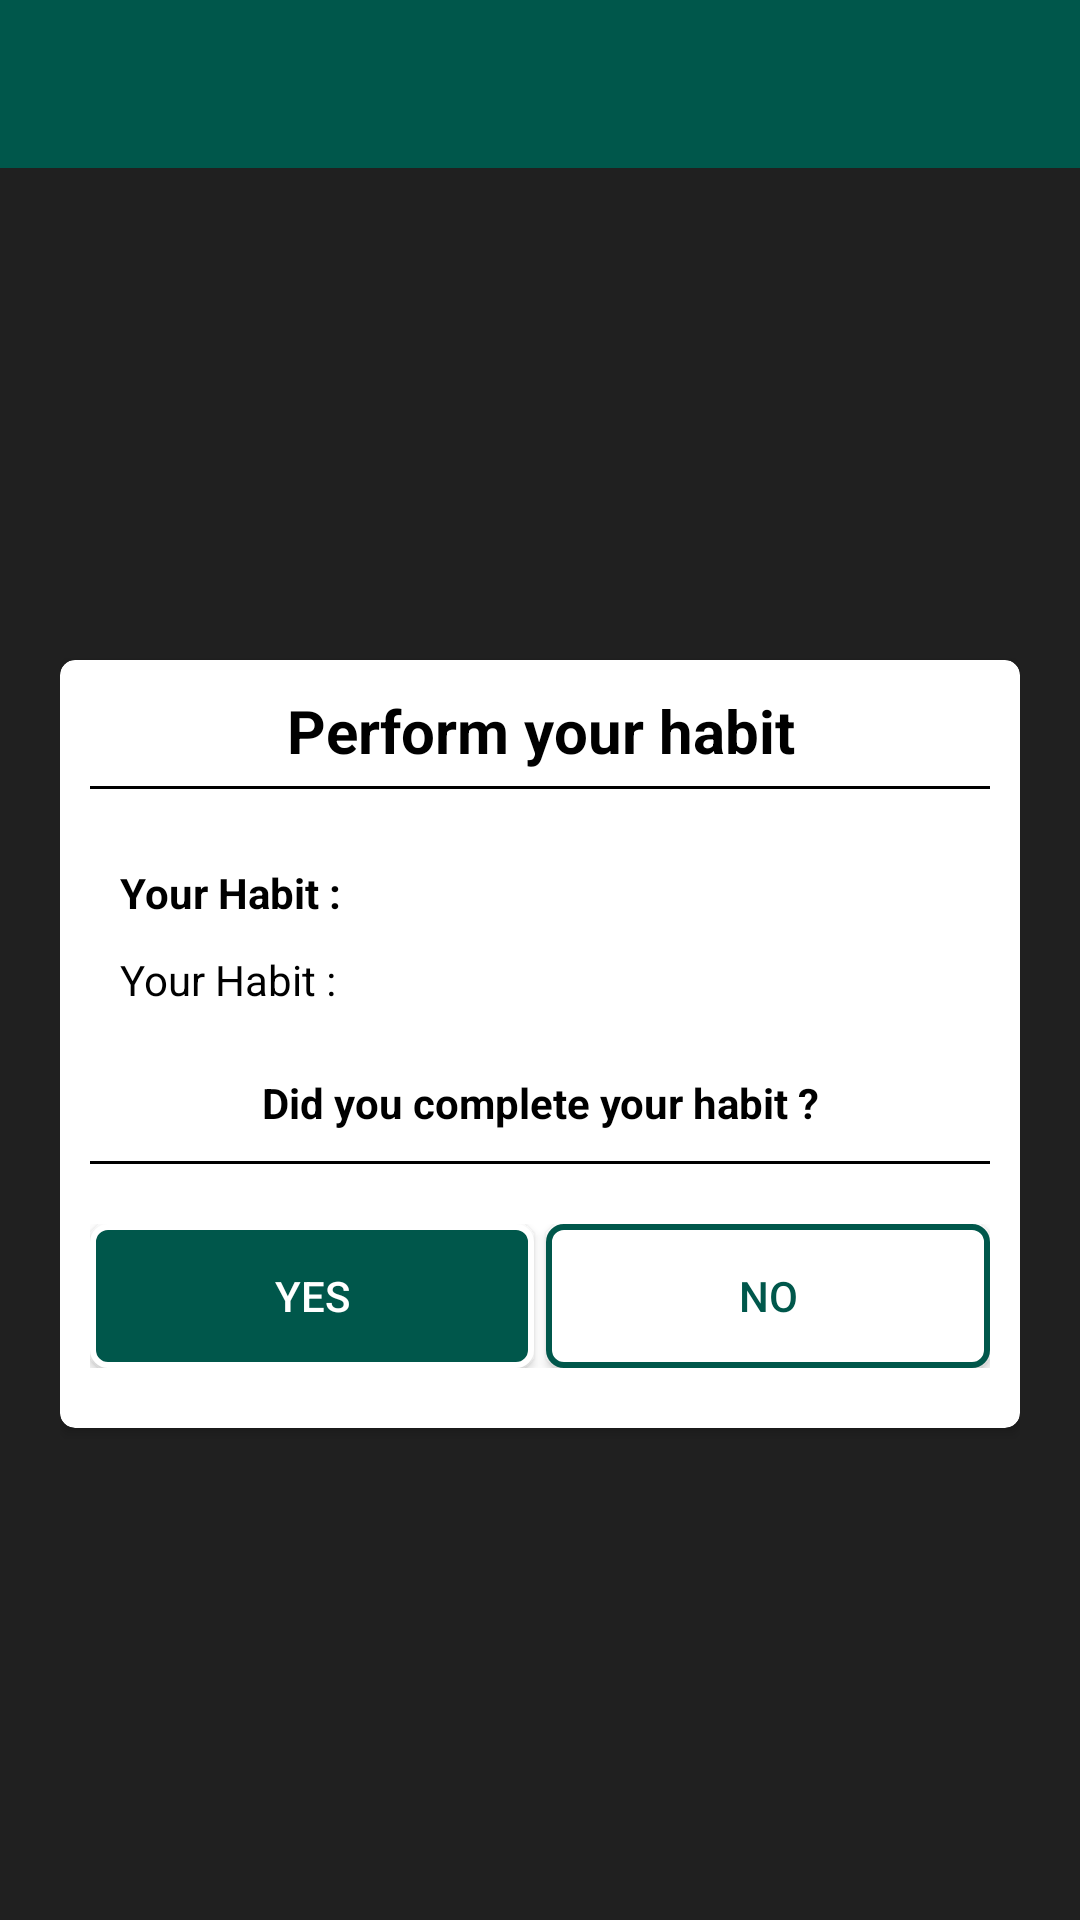

Write the Android layout XML for this screen, with the resource values it uses.
<!-- AndroidManifest.xml: application theme AppTheme.NoActionBar -->
<!-- res/layout/activity_perform_habit.xml -->
<?xml version="1.0" encoding="utf-8"?>
<LinearLayout xmlns:android="http://schemas.android.com/apk/res/android"
    xmlns:tools="http://schemas.android.com/tools"
    android:layout_width="match_parent"
    android:layout_height="match_parent"
    android:background="@color/background"
    android:orientation="vertical"
    tools:context=".Activities.PerformHabit">


    <include layout="@layout/main_toolbar" />


    <LinearLayout
        android:layout_width="match_parent"
        android:layout_height="match_parent"
        android:layout_weight="1"
        android:gravity="center"
        android:orientation="vertical"
        android:padding="20dp">


        <android.support.v7.widget.CardView xmlns:card_view="http://schemas.android.com/apk/res-auto"
            android:layout_width="match_parent"
            android:layout_height="wrap_content"
            android:layout_gravity="center"
            card_view:cardCornerRadius="5dp">

            <LinearLayout
                android:layout_width="match_parent"
                android:layout_height="wrap_content"
                android:orientation="vertical"
                android:padding="10dp">


                <TextView
                    android:layout_width="match_parent"
                    android:layout_height="wrap_content"
                    android:gravity="center"
                    android:paddingBottom="5dp"
                    android:text="@string/heading_perform_habit"
                    android:textColor="@color/black"
                    android:textSize="20sp"
                    android:textStyle="bold" />

                <View
                    android:layout_width="match_parent"
                    android:layout_height="1dp"
                    android:background="@color/black" />

                <LinearLayout
                    android:layout_width="match_parent"
                    android:layout_height="wrap_content"
                    android:layout_marginTop="15dp"
                    android:orientation="vertical"
                    android:padding="5dp">

                    <TextView
                        android:layout_width="match_parent"
                        android:layout_height="wrap_content"
                        android:padding="5dp"
                        android:text="@string/your_habit"
                        android:textColor="@color/black"
                        android:textStyle="bold" />

                    <TextView
                        android:id="@+id/tv_performHabit_habitName"
                        android:layout_width="match_parent"
                        android:layout_height="wrap_content"
                        android:layout_marginBottom="2dp"
                        android:padding="5dp"
                        android:text="@string/your_habit"
                        android:textColor="@color/textview_black"
                        android:textSize="14sp" />
                </LinearLayout>


                <TextView
                    android:layout_width="match_parent"
                    android:layout_height="wrap_content"
                    android:gravity="center"
                    android:paddingTop="10dp"
                    android:text="@string/heading_did_you_complete_your_habit"
                    android:textColor="@color/black"
                    android:textStyle="bold" />

                <View
                    android:layout_width="match_parent"
                    android:layout_height="1dp"
                    android:layout_marginTop="10dp"
                    android:background="@color/black" />


                <LinearLayout
                    android:layout_width="match_parent"
                    android:layout_height="wrap_content"
                    android:layout_marginTop="10dp"
                    android:orientation="horizontal"
                    android:paddingTop="10dp"
                    android:paddingBottom="10dp">


                    <Button
                        android:id="@+id/btnPerformHabitYes"
                        android:layout_width="match_parent"
                        android:layout_height="match_parent"
                        android:layout_marginRight="2dp"
                        android:layout_weight="1"
                        android:background="@drawable/button_primary"

                        android:onClick="onBtnPerformHabitYesClick"
                        android:text="@string/yes"
                        android:textColor="@color/button_primary_textcolor"
                        android:textSize="14sp" />

                    <Button
                        android:id="@+id/btnPerformHabitNo"
                        android:layout_width="match_parent"
                        android:layout_height="match_parent"
                        android:layout_marginLeft="2dp"
                        android:layout_weight="1"
                        android:background="@drawable/button_secondary"
                        android:onClick="onBtnPerformHabitNoClick"
                        android:text="@string/no"
                        android:textColor="@color/button_secondary_textcolor"
                        android:textSize="14sp" />

                </LinearLayout>

            </LinearLayout>

        </android.support.v7.widget.CardView>


        <android.support.v7.widget.CardView xmlns:card_view="http://schemas.android.com/apk/res-auto"
            android:layout_width="match_parent"
            android:layout_height="wrap_content"
            android:layout_gravity="center"
            android:layout_marginTop="30dp"
            android:visibility="gone"
            card_view:cardCornerRadius="5dp">


            <LinearLayout
                android:layout_width="match_parent"
                android:layout_height="match_parent"
                android:orientation="vertical"
                android:padding="10dp">

                <TextView
                    android:layout_width="match_parent"
                    android:layout_height="wrap_content"
                    android:padding="5dp"
                    android:text="@string/statistic_for_this_habit"
                    android:textColor="@color/textview_black" />

                <Button
                    android:id="@+id/btnPerformHabitSeeStatistic"
                    android:layout_width="match_parent"
                    android:layout_height="match_parent"
                    android:layout_weight="1"
                    android:background="@drawable/button_primary"
                    android:onClick="onBtnPerformHabitSeeStatisticClick"
                    android:padding="12dp"
                    android:text="@string/see_statistic"
                    android:textColor="@color/button_primary_textcolor"
                    android:textSize="14sp" />

            </LinearLayout>

        </android.support.v7.widget.CardView>

    </LinearLayout>

</LinearLayout>
<!-- res/layout/main_toolbar.xml (included above) -->
<?xml version="1.0" encoding="utf-8"?>
<LinearLayout
    xmlns:android="http://schemas.android.com/apk/res/android" android:layout_width="match_parent"
    android:layout_height="wrap_content">

    <android.support.v7.widget.Toolbar
        android:id="@+id/primary_toolbar"
        style="@style/primary_toolbar"
        android:layout_width="match_parent"
        android:layout_height="?attr/actionBarSize"
        android:elevation="4dp" />
</LinearLayout>
<!-- resources referenced by this layout -->
<resources>
  <color name="background">#202020</color>
  <color name="black">#ff000000</color>
  <color name="button_primary_textcolor">#ffffffff</color>
  <color name="button_secondary_textcolor">#00574B</color>
  <color name="textview_black">#ff000000</color>
  <!-- drawable button_primary (drawable) -->
  <?xml version="1.0" encoding="utf-8"?>
  <shape xmlns:android="http://schemas.android.com/apk/res/android">
  
      <stroke android:color="@color/white"  android:width="2sp"/>
  <corners android:radius="5dp"/>
  <solid android:color="@color/greenDark"></solid>
  </shape>
  <!-- drawable button_secondary (drawable) -->
  <?xml version="1.0" encoding="utf-8"?>
  <shape xmlns:android="http://schemas.android.com/apk/res/android">
  
      <stroke
          android:width="2sp"
          android:color="@color/button_secondary_bordercolor" />
      <corners android:radius="5dp" />
      <solid android:color="@color/button_secondary"></solid>
  </shape>
  <string name="heading_did_you_complete_your_habit">Did you complete your habit ?</string>
  <string name="heading_perform_habit">Perform your habit</string>
  <string name="no">No</string>
  <string name="see_statistic">See statistics</string>
  <string name="statistic_for_this_habit">Statistic for this habit</string>
  <string name="yes">Yes</string>
  <string name="your_habit">Your Habit :</string>
  <style name="primary_toolbar">
          <item name="android:background">@color/primary_toolbar_color</item>
      </style>
  <style name="AppTheme.NoActionBar">
          <item name="windowActionBar">false</item>
          <item name="windowNoTitle">true</item>
      </style>
  <color name="white">#ffffffff</color>
  <color name="greenDark">#00574B</color>
  <color name="button_secondary_bordercolor">#00574B</color>
  <color name="button_secondary">#ffffffff</color>
  <color name="primary_toolbar_color">#00574B</color>
</resources>
